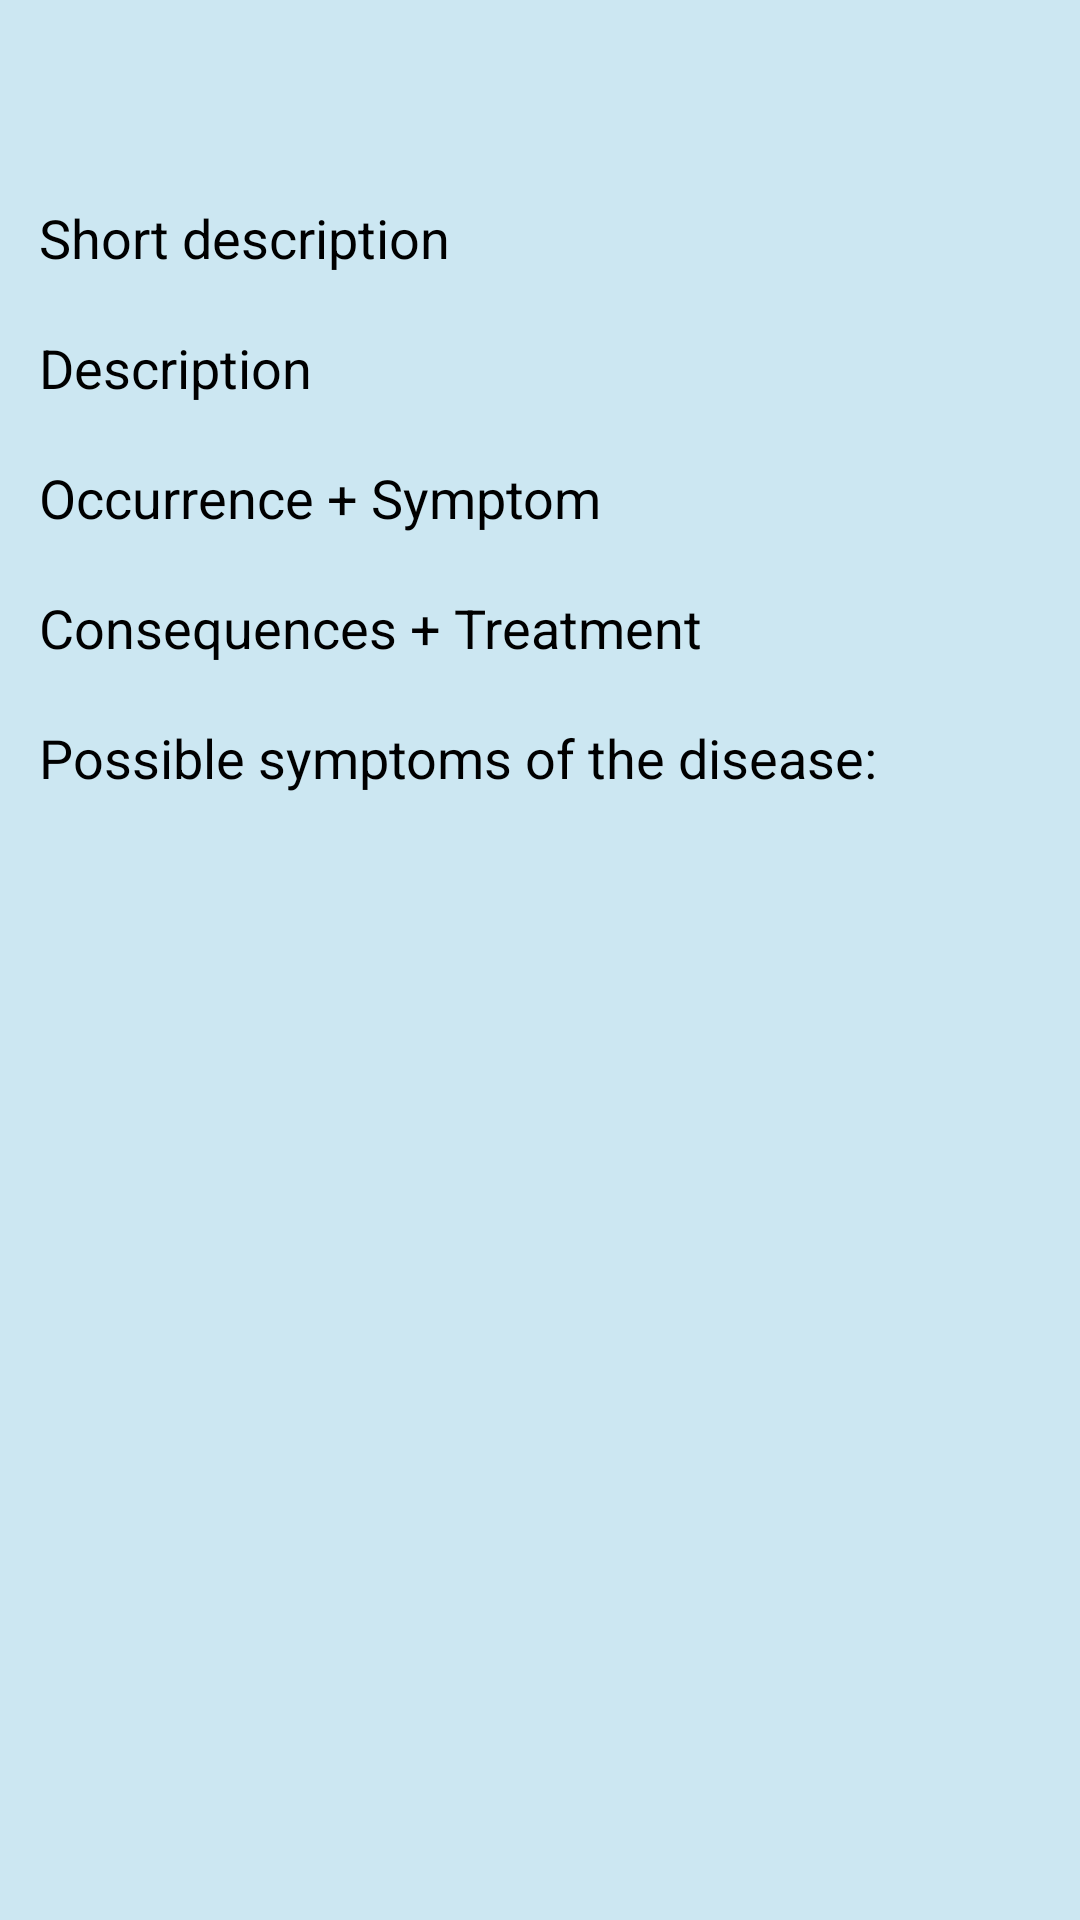

Layout XML and referenced resources for this Android screen:
<!-- AndroidManifest.xml: application theme Theme.MedPrep -->
<!-- res/layout/activity_detailed_diagnosis.xml -->
<?xml version="1.0" encoding="utf-8"?>
<ScrollView xmlns:android="http://schemas.android.com/apk/res/android"
    xmlns:app="http://schemas.android.com/apk/res-auto"
    xmlns:tools="http://schemas.android.com/tools"
    android:layout_width="match_parent"
    android:layout_height="match_parent"
    android:orientation="vertical"
    android:padding="5dp"
    tools:context="com.example.codex_pc.test_intent.DetailedDiagnosis"
    android:background="#8099D0E6">

    <LinearLayout
        android:layout_width="match_parent"
        android:layout_height="match_parent"
        android:padding="8dp"
        android:orientation="vertical">

        <TextView
            android:id="@+id/dName"
            android:layout_width="match_parent"
            android:layout_height="wrap_content"
            android:textSize="24sp"
            android:textStyle="bold" />

        <TextView
            android:id="@+id/profName"
            android:layout_width="match_parent"
            android:layout_height="wrap_content"
            android:textSize="16sp"
            android:textStyle="italic" />

        <TextView
            android:id="@+id/textView4"
            android:layout_width="match_parent"
            android:layout_height="wrap_content"
            android:text="Short description "
            android:textColor="@android:color/background_dark"
            android:textSize="18sp" />

        <TextView
            android:id="@+id/short_des"
            android:layout_width="match_parent"
            android:layout_height="wrap_content" />

        <TextView
            android:layout_width="match_parent"
            android:layout_height="wrap_content"
            android:text="Description"
            android:textColor="@android:color/background_dark"
            android:textSize="18sp" />

        <TextView
            android:id="@+id/description"
            android:layout_width="match_parent"
            android:layout_height="wrap_content" />

        <TextView
            android:layout_width="match_parent"
            android:layout_height="wrap_content"
            android:text="Occurrence + Symptom "
            android:textColor="@android:color/background_dark"
            android:textSize="18sp" />

        <TextView
            android:id="@+id/oucr_sym"
            android:layout_width="match_parent"
            android:layout_height="wrap_content" />

        <TextView
            android:id="@+id/textView8"
            android:layout_width="match_parent"
            android:layout_height="wrap_content"
            android:text="Consequences + Treatment "
            android:textColor="@android:color/background_dark"
            android:textSize="18sp" />

        <TextView
            android:id="@+id/treatment"
            android:layout_width="match_parent"
            android:layout_height="wrap_content" />

        <TextView
            android:id="@+id/textView10"
            android:layout_width="match_parent"
            android:layout_height="wrap_content"
            android:text="Possible symptoms of the disease: "
            android:textColor="@android:color/background_dark"
            android:textSize="18sp" />

        <TextView
            android:id="@+id/possible_syms"
            android:layout_width="match_parent"
            android:layout_height="wrap_content" />

    </LinearLayout>
</ScrollView>
<!-- resources referenced by this layout -->
<resources>
  <style name="Theme.MedPrep" parent="Theme.MaterialComponents.DayNight.DarkActionBar">
          
          <item name="colorPrimary">@color/purple_500</item>
          <item name="colorPrimaryVariant">@color/purple_700</item>
          <item name="colorOnPrimary">@color/white</item>
          
          <item name="colorSecondary">@color/teal_200</item>
          <item name="colorSecondaryVariant">@color/teal_700</item>
          <item name="colorOnSecondary">@color/black</item>
          
          <item name="android:statusBarColor" tools:targetApi="l">?attr/colorPrimaryVariant</item>
          
      </style>
  <color name="purple_500">#FF6200EE</color>
  <color name="purple_700">#FF3700B3</color>
  <color name="white">#FFFFFFFF</color>
  <color name="teal_200">#FF03DAC5</color>
  <color name="teal_700">#FF018786</color>
  <color name="black">#FF000000</color>
</resources>
